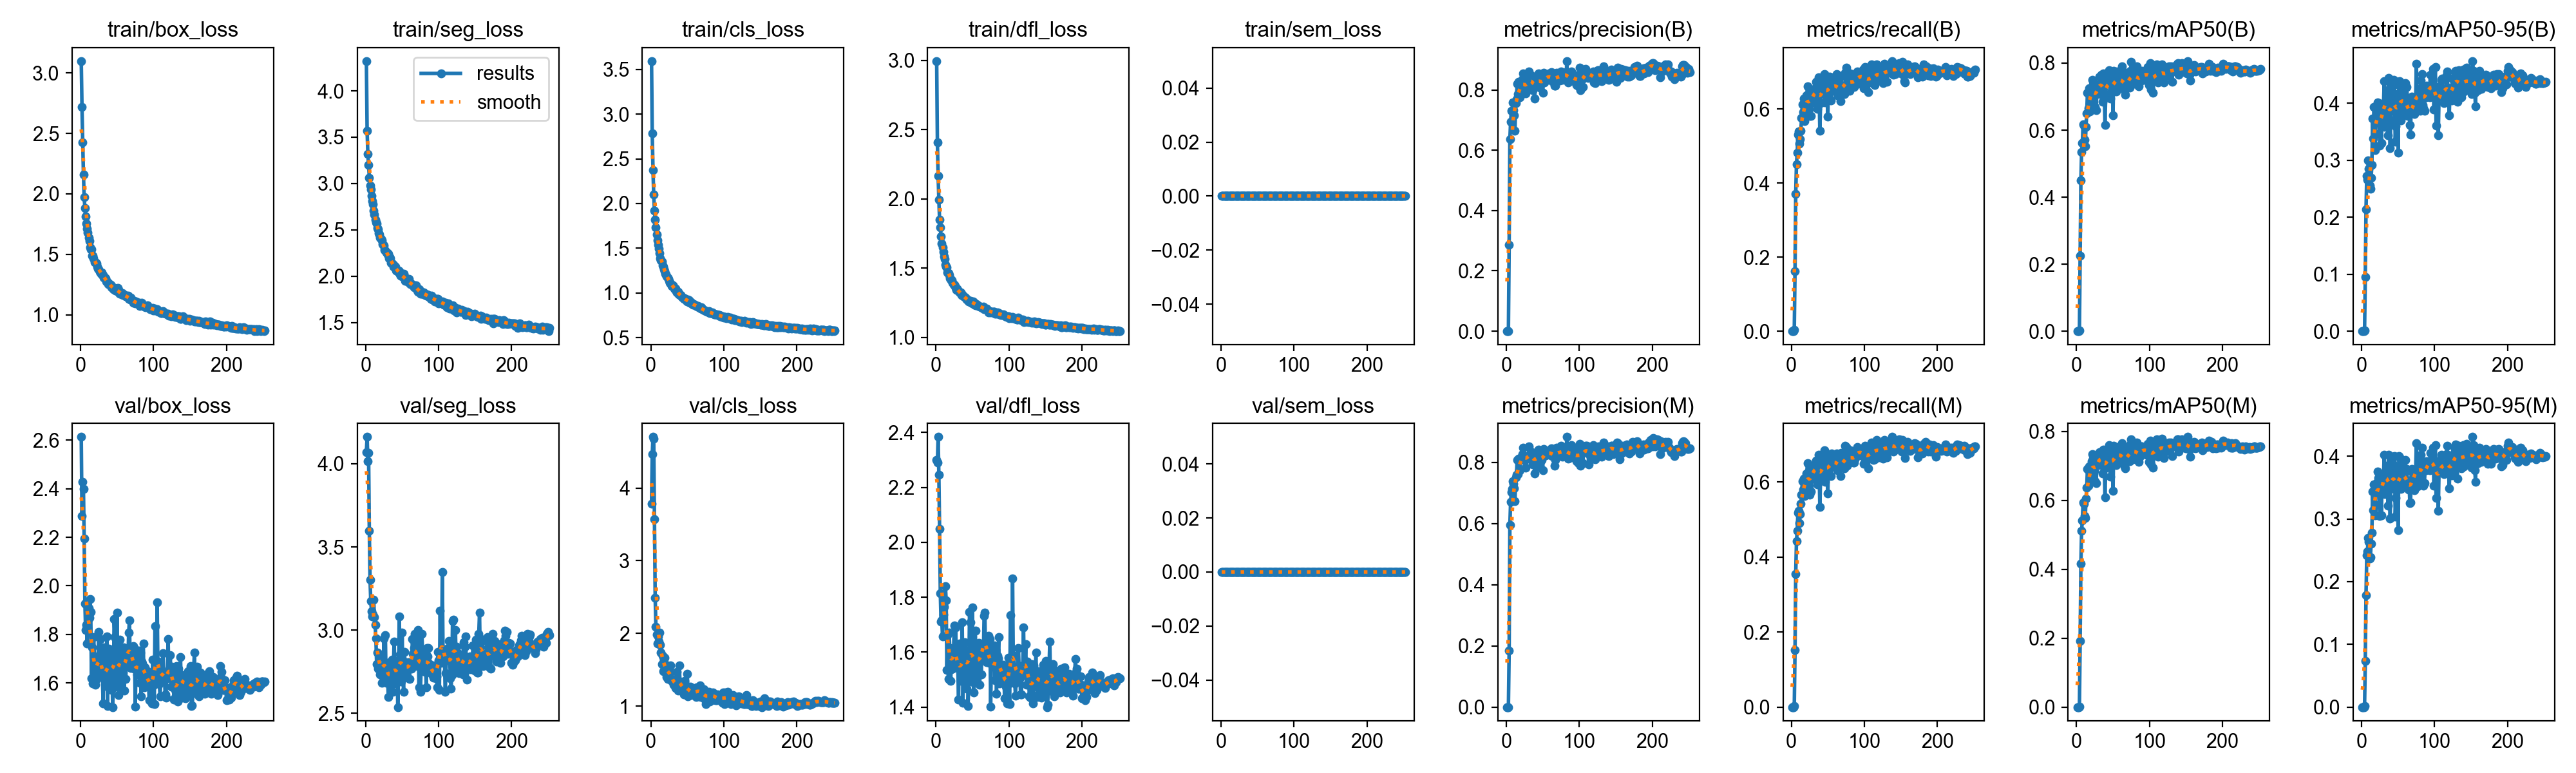

The data file committed next to this chart (first rows):
epoch, time, train/box_loss, train/seg_loss, train/cls_loss, train/dfl_loss, train/sem_loss, metrics/precision(B), metrics/recall(B), metrics/mAP50(B), metrics/mAP50-95(B), metrics/precision(M), metrics/recall(M), metrics/mAP50(M), metrics/mAP50-95(M), val/box_loss, val/seg_loss, val/cls_loss, val/dfl_loss, val/sem_loss, lr/pg0, lr/pg1, lr/pg2
1, 32.51, 3.098, 4.321, 3.592, 2.996, 0, 0, 0, 0, 0, 0, 0, 0, 0, 2.613, 4.071, 3.78, 2.299, 0, 3.24074e-05, 3.24074e-05, 0.06763
2, 52.26, 2.718, 3.566, 2.781, 2.407, 0, 0, 0, 0, 0, 0, 0, 0, 0, 2.287, 4.161, 4.463, 2.29, 0, 6.55238e-05, 6.55238e-05, 0.03432
3, 71.75, 2.427, 3.316, 2.374, 2.168, 0, 0, 0, 0, 0, 0, 0, 0, 0, 2.428, 4.017, 4.702, 2.383, 0, 9.84202e-05, 9.84202e-05, 0.001024
4, 91.49, 2.158, 3.198, 2.097, 1.993, 0, 0.2857, 0.00406, 0.00167, 0.00117, 0.1837, 0.00261, 0.00167, 0.00117, 2.398, 4.064, 4.677, 2.245, 0, 9.901e-05, 9.901e-05, 9.901e-05
5, 112.8, 1.972, 3.064, 1.918, 1.85, 0, 0.6367, 0.1624, 0.2253, 0.09501, 0.5946, 0.1516, 0.1928, 0.07403, 2.194, 3.597, 3.574, 2.048, 0, 9.868e-05, 9.868e-05, 9.868e-05
6, 134.8, 1.883, 2.977, 1.816, 1.793, 0, 0.6939, 0.3711, 0.4497, 0.2135, 0.6706, 0.3552, 0.4164, 0.1785, 1.927, 3.304, 2.492, 1.815, 0, 9.835e-05, 9.835e-05, 9.835e-05
7, 157, 1.814, 2.939, 1.732, 1.73, 0, 0.7314, 0.4514, 0.5352, 0.2728, 0.7034, 0.4421, 0.512, 0.2416, 1.817, 3.174, 2.09, 1.71, 0, 9.802e-05, 9.802e-05, 9.802e-05
8, 178.8, 1.752, 2.865, 1.654, 1.677, 0, 0.7307, 0.4816, 0.5616, 0.2659, 0.7136, 0.4703, 0.5425, 0.2487, 1.839, 3.114, 1.987, 1.717, 0, 9.769e-05, 9.769e-05, 9.769e-05
9, 201, 1.713, 2.814, 1.592, 1.653, 0, 0.7595, 0.5306, 0.6174, 0.3, 0.7379, 0.5183, 0.594, 0.2696, 1.763, 3.08, 1.862, 1.658, 0, 9.736e-05, 9.736e-05, 9.736e-05
10, 223.5, 1.681, 2.778, 1.542, 1.621, 0, 0.7329, 0.5393, 0.6136, 0.2853, 0.7306, 0.5225, 0.5906, 0.2635, 1.828, 3.092, 1.961, 1.737, 0, 9.703e-05, 9.703e-05, 9.703e-05
11, 245.3, 1.637, 2.71, 1.499, 1.586, 0, 0.7163, 0.5057, 0.5709, 0.2558, 0.7155, 0.4903, 0.5554, 0.2366, 1.908, 3.184, 1.887, 1.764, 0, 9.67e-05, 9.67e-05, 9.67e-05
12, 267.2, 1.609, 2.669, 1.447, 1.566, 0, 0.6644, 0.5187, 0.5513, 0.2504, 0.6733, 0.5143, 0.5488, 0.2394, 1.869, 3.076, 2.01, 1.788, 0, 9.637e-05, 9.637e-05, 9.637e-05
13, 289.1, 1.559, 2.612, 1.39, 1.524, 0, 0.7573, 0.541, 0.6102, 0.2697, 0.7512, 0.5428, 0.605, 0.2608, 1.944, 3.032, 1.84, 1.84, 0, 9.604e-05, 9.604e-05, 9.604e-05
14, 310.9, 1.543, 2.581, 1.366, 1.51, 0, 0.7702, 0.5752, 0.6494, 0.2917, 0.7586, 0.5665, 0.6374, 0.2778, 1.892, 2.951, 1.734, 1.788, 0, 9.571e-05, 9.571e-05, 9.571e-05
15, 332.9, 1.539, 2.566, 1.355, 1.507, 0, 0.8217, 0.6121, 0.712, 0.3735, 0.8076, 0.6016, 0.6911, 0.3438, 1.62, 2.797, 1.577, 1.535, 0, 9.538e-05, 9.538e-05, 9.538e-05
16, 355, 1.486, 2.522, 1.307, 1.472, 0, 0.7855, 0.5921, 0.6651, 0.3378, 0.7618, 0.5796, 0.6429, 0.3141, 1.746, 2.866, 1.69, 1.662, 0, 9.505e-05, 9.505e-05, 9.505e-05
17, 376.9, 1.487, 2.505, 1.294, 1.467, 0, 0.8269, 0.6273, 0.7255, 0.3932, 0.8114, 0.6095, 0.699, 0.3549, 1.598, 2.767, 1.476, 1.502, 0, 9.472e-05, 9.472e-05, 9.472e-05
18, 398.9, 1.465, 2.461, 1.266, 1.449, 0, 0.78, 0.5663, 0.6564, 0.3177, 0.7744, 0.5622, 0.652, 0.3058, 1.79, 2.857, 1.59, 1.671, 0, 9.439e-05, 9.439e-05, 9.439e-05
19, 420.9, 1.437, 2.449, 1.243, 1.428, 0, 0.7757, 0.5883, 0.6795, 0.3461, 0.774, 0.5735, 0.6647, 0.3226, 1.71, 2.839, 1.663, 1.616, 0, 9.406e-05, 9.406e-05, 9.406e-05
20, 442.7, 1.433, 2.417, 1.218, 1.421, 0, 0.827, 0.6298, 0.7231, 0.394, 0.815, 0.6118, 0.6961, 0.3563, 1.593, 2.733, 1.486, 1.495, 0, 9.373e-05, 9.373e-05, 9.373e-05
21, 465, 1.427, 2.402, 1.209, 1.415, 0, 0.806, 0.637, 0.7264, 0.3852, 0.8093, 0.6222, 0.7133, 0.3586, 1.62, 2.733, 1.569, 1.538, 0, 9.34e-05, 9.34e-05, 9.34e-05
22, 486.7, 1.426, 2.385, 1.184, 1.413, 0, 0.8359, 0.6602, 0.7508, 0.402, 0.8266, 0.6509, 0.7337, 0.3753, 1.618, 2.682, 1.402, 1.541, 0, 9.307e-05, 9.307e-05, 9.307e-05
23, 508.7, 1.398, 2.348, 1.168, 1.395, 0, 0.8547, 0.6343, 0.7371, 0.3949, 0.8467, 0.6266, 0.7209, 0.3651, 1.628, 2.73, 1.372, 1.541, 0, 9.274e-05, 9.274e-05, 9.274e-05
24, 530.6, 1.382, 2.341, 1.157, 1.383, 0, 0.8345, 0.5984, 0.7016, 0.3666, 0.8208, 0.5886, 0.6865, 0.3457, 1.696, 2.744, 1.487, 1.585, 0, 9.241e-05, 9.241e-05, 9.241e-05
25, 552.3, 1.375, 2.331, 1.135, 1.38, 0, 0.7979, 0.5815, 0.6694, 0.3257, 0.8085, 0.5654, 0.6556, 0.3048, 1.811, 2.948, 1.525, 1.697, 0, 9.208e-05, 9.208e-05, 9.208e-05
26, 574, 1.355, 2.28, 1.115, 1.371, 0, 0.8026, 0.6425, 0.7212, 0.3778, 0.807, 0.6208, 0.7057, 0.3512, 1.697, 2.768, 1.456, 1.595, 0, 9.175e-05, 9.175e-05, 9.175e-05
27, 595.8, 1.35, 2.275, 1.107, 1.36, 0, 0.7891, 0.5816, 0.6604, 0.3299, 0.7825, 0.5741, 0.6494, 0.3054, 1.782, 2.968, 1.556, 1.69, 0, 9.142e-05, 9.142e-05, 9.142e-05
28, 617.5, 1.336, 2.257, 1.097, 1.346, 0, 0.8175, 0.6396, 0.7254, 0.3888, 0.8174, 0.6292, 0.7147, 0.3616, 1.656, 2.682, 1.355, 1.555, 0, 9.109e-05, 9.109e-05, 9.109e-05
29, 639.3, 1.347, 2.255, 1.081, 1.352, 0, 0.8212, 0.6466, 0.7345, 0.3929, 0.8128, 0.6399, 0.7224, 0.3644, 1.64, 2.751, 1.351, 1.548, 0, 9.076e-05, 9.076e-05, 9.076e-05
30, 661.2, 1.327, 2.235, 1.083, 1.341, 0, 0.824, 0.6387, 0.7306, 0.4002, 0.8147, 0.6315, 0.7167, 0.3715, 1.626, 2.728, 1.368, 1.543, 0, 9.043e-05, 9.043e-05, 9.043e-05
31, 683, 1.326, 2.243, 1.07, 1.337, 0, 0.8613, 0.6538, 0.7588, 0.4395, 0.8513, 0.6454, 0.7404, 0.4026, 1.516, 2.598, 1.295, 1.427, 0, 9.01e-05, 9.01e-05, 9.01e-05
32, 704.9, 1.306, 2.191, 1.048, 1.326, 0, 0.8222, 0.6152, 0.7079, 0.3586, 0.8214, 0.608, 0.7033, 0.3394, 1.748, 2.761, 1.354, 1.63, 0, 8.977e-05, 8.977e-05, 8.977e-05
33, 726.5, 1.313, 2.208, 1.046, 1.326, 0, 0.8285, 0.6457, 0.7355, 0.3978, 0.8193, 0.6337, 0.7191, 0.3622, 1.651, 2.807, 1.289, 1.552, 0, 8.944e-05, 8.944e-05, 8.944e-05
34, 748.3, 1.304, 2.192, 1.048, 1.325, 0, 0.8465, 0.673, 0.7653, 0.4222, 0.8307, 0.657, 0.7427, 0.3847, 1.588, 2.665, 1.246, 1.496, 0, 8.911e-05, 8.911e-05, 8.911e-05
35, 770.1, 1.276, 2.143, 1.019, 1.306, 0, 0.8469, 0.6701, 0.7622, 0.423, 0.8334, 0.6576, 0.7422, 0.3792, 1.609, 2.722, 1.247, 1.531, 0, 8.878e-05, 8.878e-05, 8.878e-05
36, 792.1, 1.275, 2.135, 1.008, 1.31, 0, 0.8002, 0.6004, 0.6844, 0.3439, 0.7919, 0.5941, 0.678, 0.3209, 1.793, 2.822, 1.473, 1.71, 0, 8.845e-05, 8.845e-05, 8.845e-05
37, 813.6, 1.27, 2.131, 1.013, 1.302, 0, 0.8291, 0.6852, 0.7697, 0.4449, 0.8168, 0.6724, 0.7479, 0.4024, 1.507, 2.627, 1.216, 1.416, 0, 8.812e-05, 8.812e-05, 8.812e-05
38, 835.7, 1.255, 2.101, 0.9879, 1.295, 0, 0.8253, 0.6546, 0.734, 0.3895, 0.8139, 0.6456, 0.7179, 0.358, 1.688, 2.767, 1.319, 1.579, 0, 8.779e-05, 8.779e-05, 8.779e-05
39, 857.5, 1.258, 2.117, 0.9842, 1.292, 0, 0.7718, 0.5402, 0.6161, 0.3219, 0.763, 0.5329, 0.6095, 0.3005, 1.74, 2.929, 1.561, 1.635, 0, 8.746e-05, 8.746e-05, 8.746e-05
40, 879.1, 1.25, 2.099, 0.9807, 1.288, 0, 0.8226, 0.6152, 0.7019, 0.371, 0.82, 0.6089, 0.6954, 0.3478, 1.717, 2.746, 1.334, 1.609, 0, 8.713e-05, 8.713e-05, 8.713e-05
41, 900.7, 1.246, 2.101, 0.9743, 1.284, 0, 0.8272, 0.6584, 0.7462, 0.3874, 0.8127, 0.6498, 0.731, 0.3597, 1.73, 2.753, 1.246, 1.606, 0, 8.68e-05, 8.68e-05, 8.68e-05
42, 922.5, 1.229, 2.06, 0.9624, 1.276, 0, 0.8408, 0.6747, 0.7598, 0.433, 0.8243, 0.6608, 0.7368, 0.3895, 1.571, 2.678, 1.222, 1.468, 0, 8.647e-05, 8.647e-05, 8.647e-05
43, 944.4, 1.231, 2.064, 0.9563, 1.273, 0, 0.8235, 0.6509, 0.7437, 0.3988, 0.8054, 0.6382, 0.7257, 0.3593, 1.679, 2.815, 1.268, 1.602, 0, 8.614e-05, 8.614e-05, 8.614e-05
44, 966.1, 1.226, 2.047, 0.9471, 1.271, 0, 0.8542, 0.6515, 0.7557, 0.4414, 0.8417, 0.6393, 0.7333, 0.3997, 1.501, 2.537, 1.23, 1.403, 0, 8.581e-05, 8.581e-05, 8.581e-05
45, 987.7, 1.213, 2.058, 0.9355, 1.259, 0, 0.8372, 0.6947, 0.7789, 0.4355, 0.8277, 0.6843, 0.7605, 0.4008, 1.583, 2.721, 1.159, 1.495, 0, 8.548e-05, 8.548e-05, 8.548e-05
46, 1009, 1.215, 2.054, 0.9425, 1.264, 0, 0.8077, 0.6175, 0.694, 0.3327, 0.7853, 0.6004, 0.6692, 0.3038, 1.864, 3.082, 1.344, 1.745, 0, 8.515e-05, 8.515e-05, 8.515e-05
47, 1031, 1.221, 2.019, 0.9325, 1.267, 0, 0.8254, 0.636, 0.7143, 0.3602, 0.8115, 0.6265, 0.7007, 0.3333, 1.789, 2.853, 1.298, 1.708, 0, 8.482e-05, 8.482e-05, 8.482e-05
48, 1053, 1.199, 2.007, 0.9264, 1.252, 0, 0.8406, 0.6592, 0.7527, 0.4169, 0.8086, 0.6613, 0.7342, 0.3829, 1.608, 2.781, 1.204, 1.543, 0, 8.449e-05, 8.449e-05, 8.449e-05
49, 1075, 1.212, 2.013, 0.9152, 1.253, 0, 0.823, 0.6666, 0.7538, 0.4142, 0.8086, 0.6493, 0.7287, 0.3683, 1.592, 2.691, 1.236, 1.507, 0, 8.416e-05, 8.416e-05, 8.416e-05
50, 1096, 1.195, 1.997, 0.9085, 1.249, 0, 0.7914, 0.5798, 0.645, 0.314, 0.7736, 0.5695, 0.6281, 0.2827, 1.889, 2.985, 1.446, 1.763, 0, 8.383e-05, 8.383e-05, 8.383e-05
51, 1118, 1.22, 2.01, 0.9235, 1.262, 0, 0.8572, 0.6808, 0.7767, 0.4325, 0.8435, 0.6706, 0.7592, 0.4006, 1.601, 2.711, 1.136, 1.491, 0, 8.35e-05, 8.35e-05, 8.35e-05
52, 1139, 1.204, 2.022, 0.92, 1.254, 0, 0.8249, 0.6866, 0.7667, 0.4388, 0.8395, 0.6537, 0.7425, 0.3984, 1.551, 2.629, 1.154, 1.453, 0, 8.317e-05, 8.317e-05, 8.317e-05
53, 1161, 1.177, 1.995, 0.8947, 1.237, 0, 0.8405, 0.6677, 0.754, 0.3934, 0.8276, 0.6521, 0.7328, 0.3557, 1.726, 2.868, 1.187, 1.633, 0, 8.284e-05, 8.284e-05, 8.284e-05
54, 1183, 1.171, 1.948, 0.8887, 1.234, 0, 0.836, 0.6224, 0.715, 0.3702, 0.8219, 0.6152, 0.7029, 0.3476, 1.777, 2.804, 1.27, 1.678, 0, 8.251e-05, 8.251e-05, 8.251e-05
55, 1204, 1.183, 1.954, 0.8964, 1.241, 0, 0.8391, 0.6848, 0.7748, 0.4313, 0.8319, 0.6756, 0.7545, 0.3915, 1.593, 2.806, 1.15, 1.512, 0, 8.218e-05, 8.218e-05, 8.218e-05
56, 1226, 1.169, 1.949, 0.8808, 1.239, 0, 0.8485, 0.6593, 0.7525, 0.416, 0.8343, 0.6483, 0.7317, 0.3771, 1.631, 2.728, 1.206, 1.534, 0, 8.185e-05, 8.185e-05, 8.185e-05
57, 1248, 1.177, 1.963, 0.8789, 1.231, 0, 0.8414, 0.6564, 0.7443, 0.4001, 0.8257, 0.6509, 0.7282, 0.3708, 1.673, 2.762, 1.201, 1.571, 0, 8.152e-05, 8.152e-05, 8.152e-05
58, 1269, 1.161, 1.938, 0.8698, 1.227, 0, 0.8546, 0.6518, 0.7388, 0.3953, 0.8352, 0.6451, 0.7207, 0.358, 1.698, 2.796, 1.204, 1.591, 0, 8.119e-05, 8.119e-05, 8.119e-05
59, 1291, 1.163, 1.967, 0.8737, 1.226, 0, 0.8371, 0.6646, 0.7521, 0.3862, 0.8247, 0.6547, 0.7337, 0.355, 1.746, 2.807, 1.177, 1.633, 0, 8.086e-05, 8.086e-05, 8.086e-05
60, 1312, 1.164, 1.931, 0.8663, 1.223, 0, 0.842, 0.6785, 0.7642, 0.4356, 0.8308, 0.6695, 0.7472, 0.3945, 1.568, 2.708, 1.15, 1.481, 0, 8.053e-05, 8.053e-05, 8.053e-05
... 192 more rows
